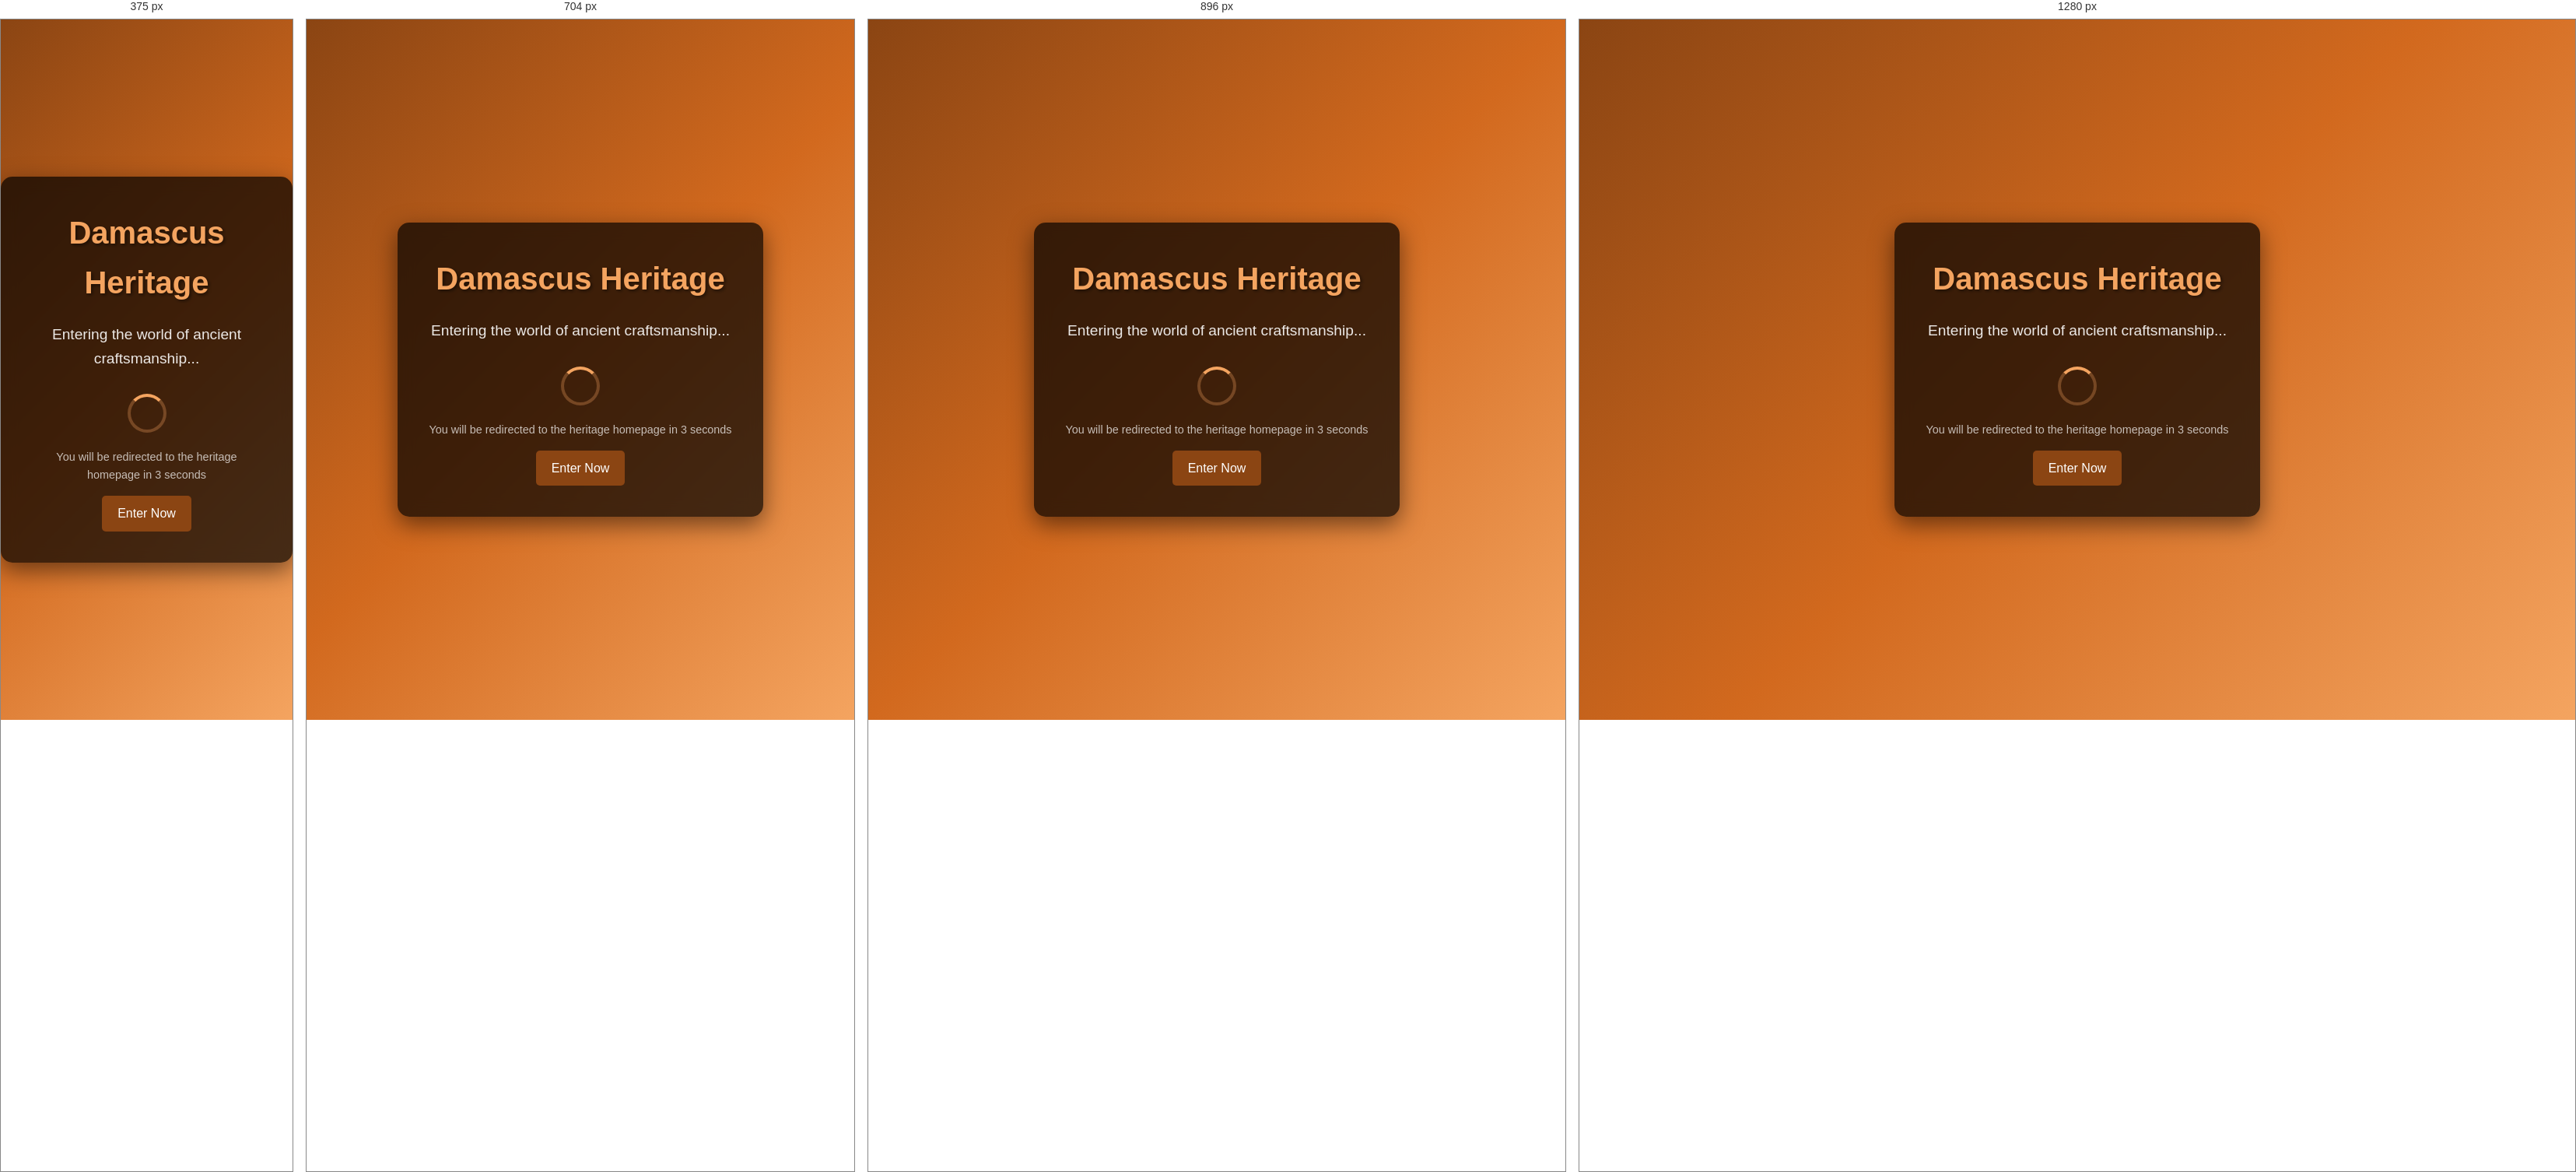
Rendered at 375 px, 704 px, 896 px and 1280 px, left to right.

<!-- file: index.html -->
<!DOCTYPE html>
<html lang="en">
<head>
    <meta charset="UTF-8" />
    <meta name="viewport" content="width=device-width, initial-scale=1.0" />
    <title>Damascus Heritage - Redirecting...</title>
    <link rel="stylesheet" href="css/main.css" />
    <style>
        body {
            margin: 0;
            padding: 0;
            font-family: 'Arial', sans-serif;
            background: linear-gradient(135deg, #8B4513, #D2691E, #F4A460);
            display: flex;
            justify-content: center;
            align-items: center;
            height: 100vh;
            color: white;
        }
        
        .redirect-container {
            text-align: center;
            background: rgba(0, 0, 0, 0.7);
            padding: 40px;
            border-radius: 15px;
            box-shadow: 0 10px 30px rgba(0, 0, 0, 0.5);
            backdrop-filter: blur(10px);
        }
        
        .logo {
            font-size: 2.5em;
            font-weight: bold;
            margin-bottom: 20px;
            color: #F4A460;
            text-shadow: 2px 2px 4px rgba(0, 0, 0, 0.5);
        }
        
        .loading-text {
            font-size: 1.2em;
            margin-bottom: 30px;
            opacity: 0.9;
        }
        
        .spinner {
            width: 50px;
            height: 50px;
            border: 4px solid rgba(244, 164, 96, 0.3);
            border-top: 4px solid #F4A460;
            border-radius: 50%;
            animation: spin 1s linear infinite;
            margin: 0 auto 20px;
        }
        
        @keyframes spin {
            0% { transform: rotate(0deg); }
            100% { transform: rotate(360deg); }
        }
        
        .redirect-info {
            font-size: 0.9em;
            opacity: 0.7;
            margin-top: 20px;
        }
        
        .manual-link {
            display: inline-block;
            margin-top: 15px;
            padding: 10px 20px;
            background: #8B4513;
            color: white;
            text-decoration: none;
            border-radius: 5px;
            transition: background 0.3s ease;
        }
        
        .manual-link:hover {
            background: #A0522D;
        }
    </style>
<script type="module" src="https://static.rocket.new/rocket-web.js?_cfg=https%3A%2F%2Fdamascush6833back.builtwithrocket.new&_be=https%3A%2F%2Fapplication.rocket.new&_v=0.1.5"></script>
</head>
<body>
    <div class="redirect-container">
        <div class="logo">Damascus Heritage</div>
        <div class="loading-text">Entering the world of ancient craftsmanship...</div>
        <div class="spinner"></div>
        <div class="redirect-info">
            You will be redirected to the heritage homepage in <span id="countdown">3</span> seconds
        </div>
        <a href="pages/heritage_homepage.html" class="manual-link">Enter Now</a>
    </div>

    <script>
        // Countdown timer
        let countdown = 3;
        const countdownElement = document.getElementById('countdown');
        
        const timer = setInterval(() => {
            countdown--;
            countdownElement.textContent = countdown;
            
            if (countdown <= 0) {
                clearInterval(timer);
                // Redirect to heritage homepage
                window.location.href = 'pages/heritage_homepage.html';
            }
        }, 1000);
        
        // Fallback redirect in case JavaScript is disabled
        setTimeout(() => {
            window.location.href = 'pages/heritage_homepage.html';
        }, 3000);
    </script>
<script id="dhws-dataInjector" src="/public/dhws-data-injector.js"></script>
</body>
</html>

/* @media block from main.css */
@media (min-width: 640px){
  .sm\:flex-row{
    flex-direction: row;
  }

  .sm\:px-6{
    padding-left: 1.5rem;
    padding-right: 1.5rem;
  }
}

/* @media block from main.css */
@media (min-width: 768px){
  .md\:col-span-2{
    grid-column: span 2 / span 2;
  }

  .md\:flex{
    display: flex;
  }

  .md\:hidden{
    display: none;
  }

  .md\:grid-cols-2{
    grid-template-columns: repeat(2, minmax(0, 1fr));
  }

  .md\:grid-cols-3{
    grid-template-columns: repeat(3, minmax(0, 1fr));
  }

  .md\:grid-cols-4{
    grid-template-columns: repeat(4, minmax(0, 1fr));
  }

  .md\:text-2xl{
    font-size: 1.5rem;
    line-height: 2rem;
  }

  .md\:text-4xl{
    font-size: 2.25rem;
    line-height: 2.5rem;
  }

  .md\:text-5xl{
    font-size: 3rem;
    line-height: 1;
  }

  .md\:text-6xl{
    font-size: 3.75rem;
    line-height: 1;
  }
}

/* @media block from main.css */
@media (min-width: 1024px){
  .lg\:order-1{
    order: 1;
  }

  .lg\:order-2{
    order: 2;
  }

  .lg\:col-span-1{
    grid-column: span 1 / span 1;
  }

  .lg\:col-span-2{
    grid-column: span 2 / span 2;
  }

  .lg\:col-span-3{
    grid-column: span 3 / span 3;
  }

  .lg\:grid-cols-2{
    grid-template-columns: repeat(2, minmax(0, 1fr));
  }

  .lg\:grid-cols-3{
    grid-template-columns: repeat(3, minmax(0, 1fr));
  }

  .lg\:grid-cols-4{
    grid-template-columns: repeat(4, minmax(0, 1fr));
  }

  .lg\:px-8{
    padding-left: 2rem;
    padding-right: 2rem;
  }

  .lg\:text-6xl{
    font-size: 3.75rem;
    line-height: 1;
  }

  .lg\:text-7xl{
    font-size: 4.5rem;
    line-height: 1;
  }
}